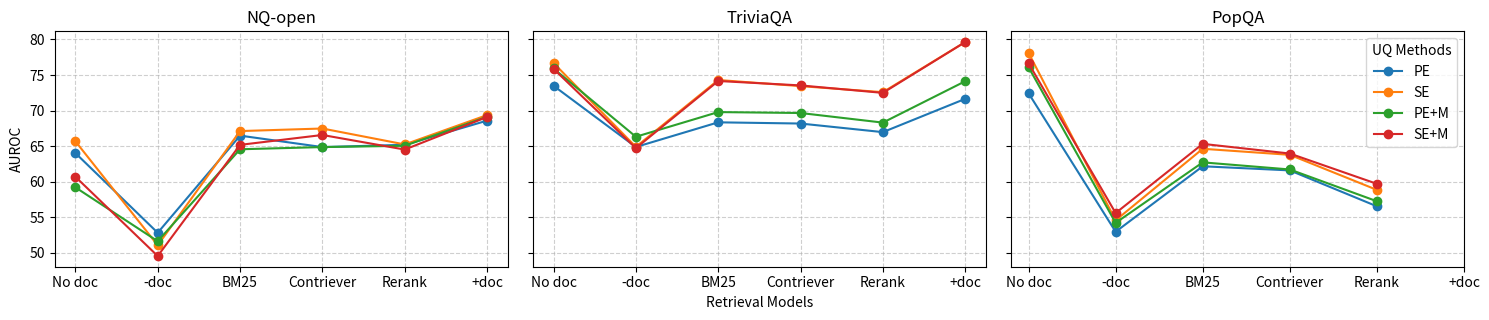

Write Python code to recreate this figure. (Note: this script raises an exception after producing the figure.)
import matplotlib.pyplot as plt
import numpy as np

FOLDER_PATH = 'framework/plots/imgs'


datasets = ["NQ-open", "TriviaQA", "PopQA"]
uncertainty_methods = ["PE", "SE", "PE+M", "SE+M"]
retrieval_models = ["No doc", "-doc", "BM25", "Contriever", "Rerank", "+doc"]

# Random AUROC data for demonstration (shape: 3 datasets x 4 methods x 5 models)
# auroc_values = np.random.rand(3, len(uncertainty_methods), len(retrieval_models))
auroc_values = np.array([
    [   # NQ
        [64.03, 52.82, 66.48, 64.87, 65.19, 68.59], # PE
        [65.69, 51.06, 67.12, 67.48, 65.24, 69.37], # SE
        [59.21, 51.63, 64.56, 64.87, 65.05, 69.13], # PE+M
        [60.70, 49.55, 65.18, 66.57, 64.52, 69.10]  # SE+M
    ], 
    [   # TQA
        [73.49, 64.88, 68.35, 68.18, 66.97, 71.65], # PE
        [76.69, 64.90, 74.30, 73.44, 72.59, 79.64], # SE
        [75.92, 66.32, 69.79, 69.66, 68.31, 74.13], # PE+M
        [75.87, 64.72, 74.16, 73.54, 72.49, 79.64]  # SE+M
    ], 
    [   # PQA
        [72.44, 52.96, 62.17, 61.59, 56.54, np.nan], # PE
        [78.11, 54.57, 64.63, 63.78, 58.85, np.nan], # SE
        [76.10, 54.21, 62.72, 61.72, 57.25, np.nan], # PE+M
        [76.65, 55.59, 65.32, 63.96, 59.70, np.nan]  # SE+M
    ]
])
# no_doc_values = [
#     0.7, # NQ
#     0.6, # TQA 
#     0.8  # PQA
# ]


fig, axes = plt.subplots(1, len(datasets), figsize=(15, 3.3), sharey=True)
for i, ax in enumerate(axes):
    for j, method in enumerate(uncertainty_methods):
        ax.plot(retrieval_models, auroc_values[i, j], marker='o', label=method)
    
    # ax.axhline(y=no_doc_values[i], color='gray', linestyle='--', linewidth=1, label=f"No doc {no_doc_values[i]:.2f}")

    ax.set_title(datasets[i])
    ax.set_xticks(range(len(retrieval_models)))
    ax.set_xticklabels(retrieval_models)
    ax.grid(True, linestyle='--', alpha=0.6)

axes[0].set_ylabel("AUROC")
# axes[-1].legend(title="UQ Methods", bbox_to_anchor=(1.05, 1), loc='upper left')
axes[1].set_xlabel("Retrieval Models")
axes[-1].legend(title="UQ Methods", loc='upper right')


plt.tight_layout()
plt.show()
plt.savefig(f'{FOLDER_PATH}/auroc.png')
plt.savefig(f'{FOLDER_PATH}/auroc.pdf', format="pdf", bbox_inches="tight")



# python framework/plots/auroc.py
